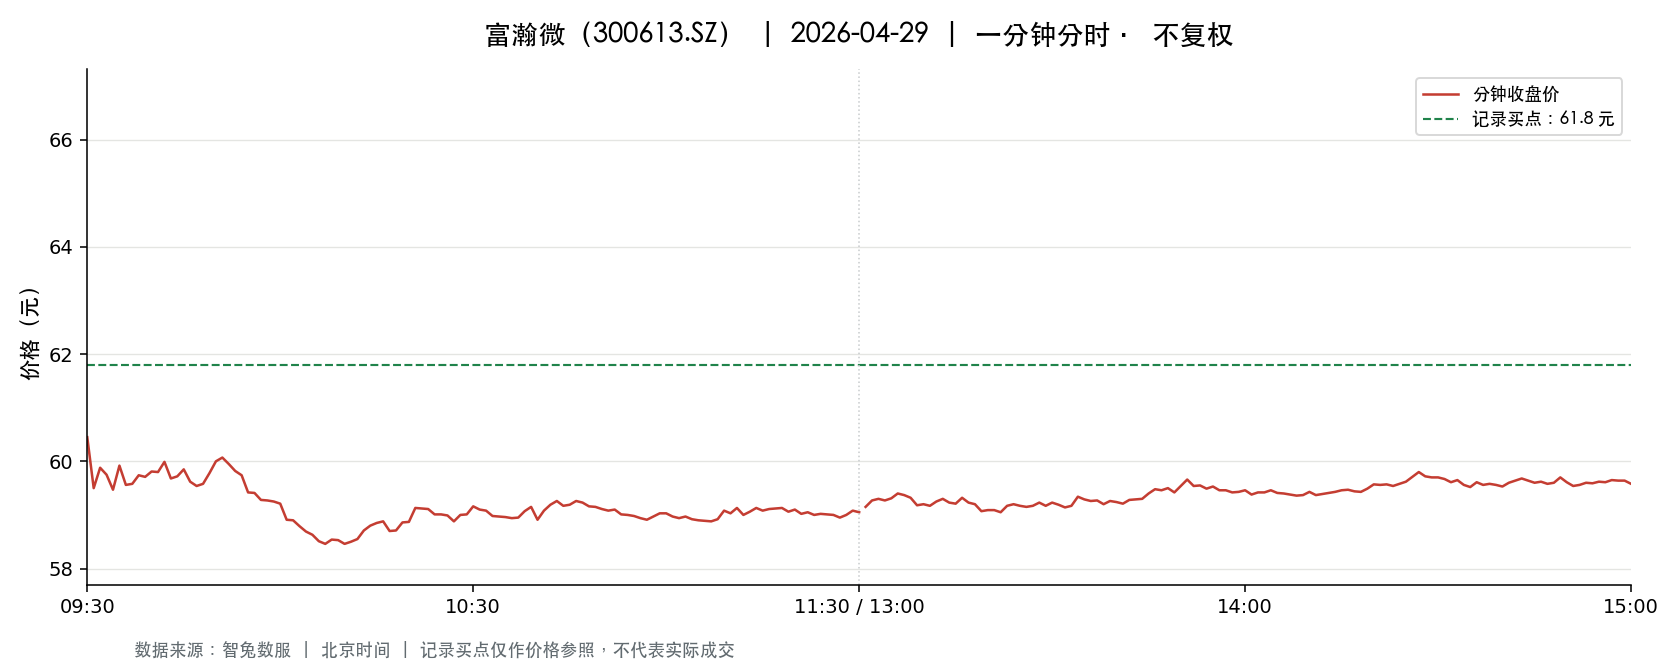

Data behind this chart, as committed beside it:
t, o, h, l, c, v, a, pc, sf
2026-04-29 09:30:00, 60.45, 60.45, 60.45, 60.45, 4412, 26670540, 60.73, 0.0
2026-04-29 09:31:00, 60.94, 61.03, 59.5, 59.5, 12602, 75959296, 60.45, 0.0
2026-04-29 09:32:00, 59.5, 60.0, 59.25, 59.88, 7437, 44208238, 59.5, 0.0
2026-04-29 09:33:00, 59.76, 60.06, 59.63, 59.75, 4064, 24318538, 59.88, 0.0
2026-04-29 09:34:00, 59.77, 59.77, 59.38, 59.47, 2921, 17400392, 59.75, 0.0
2026-04-29 09:35:00, 59.44, 59.92, 59.44, 59.92, 2640, 15736077, 59.47, 0.0
2026-04-29 09:36:00, 59.97, 59.97, 59.56, 59.56, 2547, 15204586, 59.92, 0.0
2026-04-29 09:37:00, 59.56, 59.77, 59.56, 59.58, 2662, 15872640, 59.56, 0.0
2026-04-29 09:38:00, 59.61, 59.86, 59.58, 59.74, 1764, 10532183, 59.58, 0.0
2026-04-29 09:39:00, 59.75, 59.75, 59.52, 59.71, 1920, 11452604, 59.74, 0.0
2026-04-29 09:40:00, 59.7, 60.0, 59.63, 59.81, 1795, 10753292, 59.71, 0.0
2026-04-29 09:41:00, 59.86, 59.86, 59.7, 59.8, 1709, 10215744, 59.81, 0.0
2026-04-29 09:42:00, 59.86, 59.99, 59.68, 59.99, 1584, 9467884, 59.8, 0.0
2026-04-29 09:43:00, 59.96, 60.0, 59.59, 59.68, 2088, 12472844, 59.99, 0.0
2026-04-29 09:44:00, 59.7, 59.86, 59.7, 59.72, 1314, 7851285, 59.68, 0.0
2026-04-29 09:45:00, 59.73, 59.87, 59.71, 59.85, 1737, 10383667, 59.72, 0.0
2026-04-29 09:46:00, 59.83, 59.83, 59.56, 59.62, 1726, 10301093, 59.85, 0.0
2026-04-29 09:47:00, 59.65, 59.68, 59.51, 59.54, 2692, 16040211, 59.62, 0.0
2026-04-29 09:48:00, 59.51, 59.62, 59.39, 59.58, 3193, 18997767, 59.54, 0.0
2026-04-29 09:49:00, 59.7, 59.87, 59.7, 59.78, 1956, 11683045, 59.58, 0.0
2026-04-29 09:50:00, 59.72, 60.0, 59.64, 60.0, 1347, 8060271, 59.78, 0.0
2026-04-29 09:51:00, 60.0, 60.12, 59.95, 60.07, 881.0, 5286288, 60.0, 0.0
2026-04-29 09:52:00, 59.98, 59.99, 59.87, 59.95, 1100, 6594547, 60.07, 0.0
2026-04-29 09:53:00, 59.86, 59.94, 59.76, 59.82, 1120, 6703227, 59.95, 0.0
2026-04-29 09:54:00, 59.83, 59.94, 59.72, 59.74, 1305, 7808765, 59.82, 0.0
2026-04-29 09:55:00, 59.71, 59.72, 59.42, 59.42, 1304, 7766258, 59.74, 0.0
2026-04-29 09:56:00, 59.43, 59.43, 59.31, 59.41, 2140, 12705801, 59.42, 0.0
2026-04-29 09:57:00, 59.36, 59.41, 59.28, 59.28, 1764, 10468113, 59.41, 0.0
2026-04-29 09:58:00, 59.25, 59.3, 59.19, 59.27, 1994, 11811180, 59.28, 0.0
2026-04-29 09:59:00, 59.27, 59.3, 59.23, 59.25, 1190, 7050685, 59.27, 0.0
2026-04-29 10:00:00, 59.26, 59.3, 59.21, 59.21, 1374, 8139989, 59.25, 0.0
2026-04-29 10:01:00, 59.2, 59.2, 58.9, 58.91, 3450, 20363326, 59.21, 0.0
2026-04-29 10:02:00, 58.93, 58.94, 58.83, 58.9, 3309, 19484578, 58.91, 0.0
2026-04-29 10:03:00, 58.89, 58.89, 58.69, 58.79, 2006, 11792368, 58.9, 0.0
2026-04-29 10:04:00, 58.8, 58.8, 58.68, 58.69, 1467, 8620448, 58.79, 0.0
2026-04-29 10:05:00, 58.68, 58.83, 58.63, 58.63, 2352, 13815983, 58.69, 0.0
2026-04-29 10:06:00, 58.63, 58.73, 58.42, 58.51, 2222, 13015333, 58.63, 0.0
2026-04-29 10:07:00, 58.49, 58.49, 58.36, 58.46, 2737, 15991250, 58.51, 0.0
2026-04-29 10:08:00, 58.48, 58.58, 58.46, 58.54, 1678, 9817611, 58.46, 0.0
2026-04-29 10:09:00, 58.53, 58.61, 58.53, 58.53, 1209, 7079531, 58.54, 0.0
2026-04-29 10:10:00, 58.53, 58.57, 58.46, 58.46, 1100, 6436700, 58.53, 0.0
2026-04-29 10:11:00, 58.45, 58.52, 58.38, 58.5, 2124, 12413246, 58.46, 0.0
2026-04-29 10:12:00, 58.5, 58.67, 58.48, 58.55, 1107, 6483217, 58.5, 0.0
2026-04-29 10:13:00, 58.58, 58.74, 58.54, 58.71, 900.0, 5274950, 58.55, 0.0
2026-04-29 10:14:00, 58.72, 58.82, 58.69, 58.8, 633.0, 3717790, 58.71, 0.0
2026-04-29 10:15:00, 58.81, 58.85, 58.75, 58.85, 924.0, 5434309, 58.8, 0.0
2026-04-29 10:16:00, 58.84, 58.98, 58.84, 58.88, 755.0, 4447561, 58.85, 0.0
2026-04-29 10:17:00, 58.9, 58.9, 58.65, 58.7, 1018, 5980567, 58.88, 0.0
2026-04-29 10:18:00, 58.74, 58.81, 58.69, 58.71, 856.0, 5027447, 58.7, 0.0
2026-04-29 10:19:00, 58.72, 58.88, 58.72, 58.86, 1187, 6982333, 58.71, 0.0
2026-04-29 10:20:00, 58.82, 58.95, 58.82, 58.87, 1054, 6207098, 58.86, 0.0
2026-04-29 10:21:00, 58.92, 59.13, 58.92, 59.13, 1086, 6407830, 58.87, 0.0
2026-04-29 10:22:00, 59.17, 59.18, 59.05, 59.12, 608.0, 3594582, 59.13, 0.0
2026-04-29 10:23:00, 59.12, 59.15, 59.06, 59.11, 523.0, 3090974, 59.12, 0.0
2026-04-29 10:24:00, 59.12, 59.15, 59.01, 59.01, 1020, 6024277, 59.11, 0.0
2026-04-29 10:25:00, 59.01, 59.1, 59.01, 59.01, 449.0, 2651302, 59.01, 0.0
2026-04-29 10:26:00, 59.03, 59.06, 58.99, 58.99, 627.0, 3701198, 59.01, 0.0
2026-04-29 10:27:00, 58.98, 58.98, 58.88, 58.88, 917.0, 5402852, 58.99, 0.0
2026-04-29 10:28:00, 58.88, 59.04, 58.88, 59.0, 594.0, 3500682, 58.88, 0.0
2026-04-29 10:29:00, 59.05, 59.09, 59.0, 59.01, 767.0, 4529653, 59.0, 0.0
... 181 more rows
